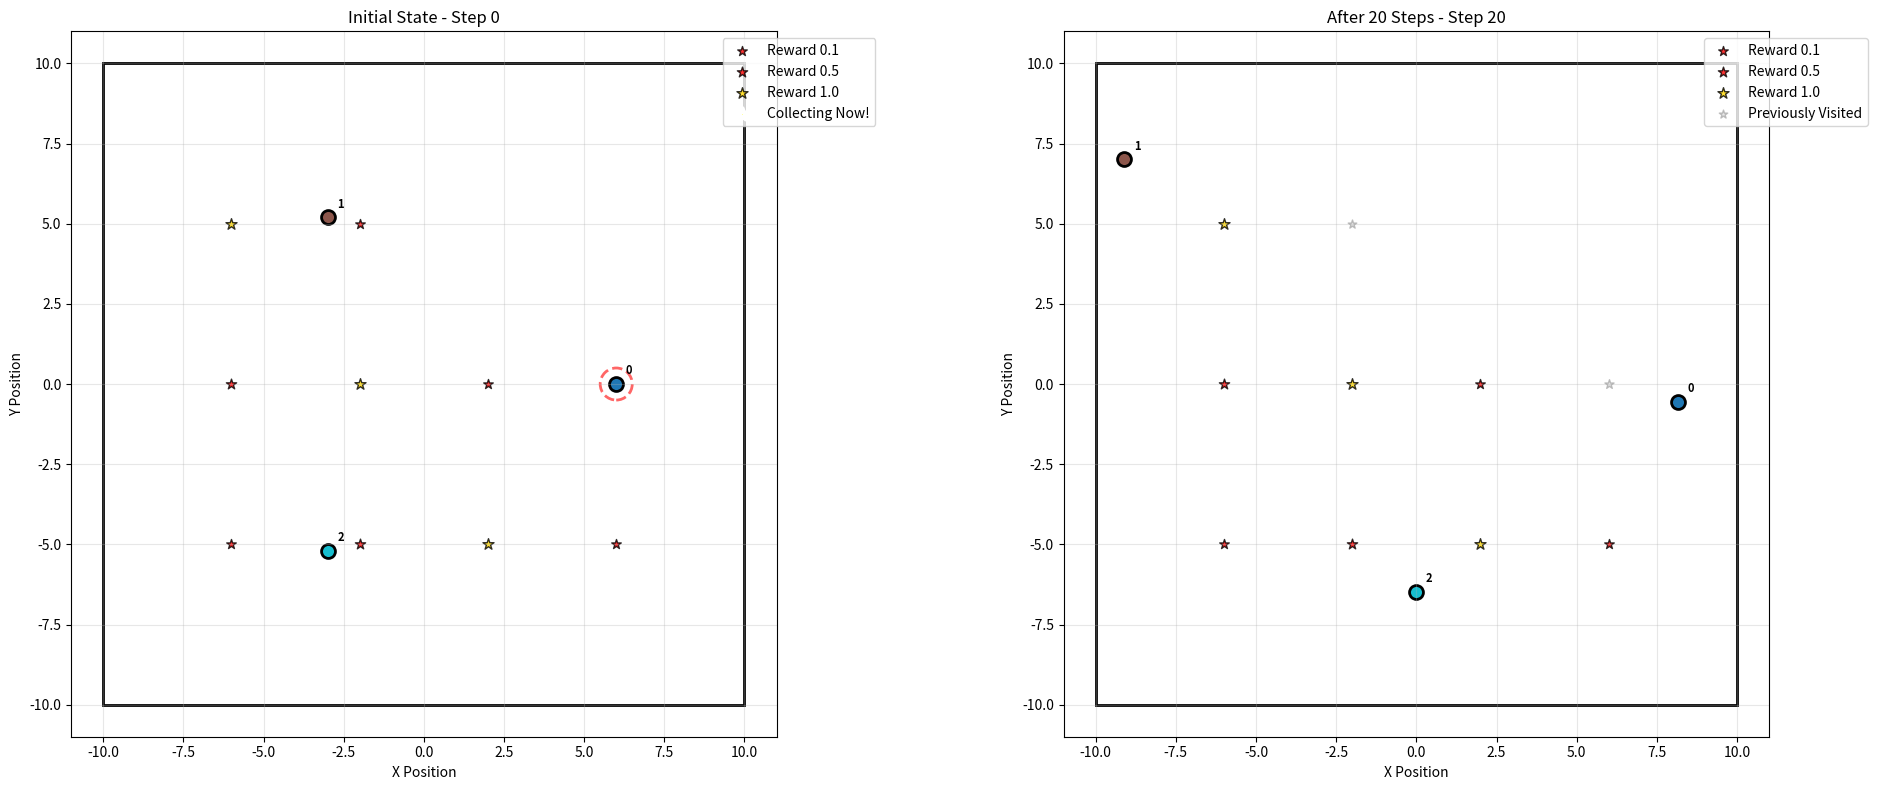
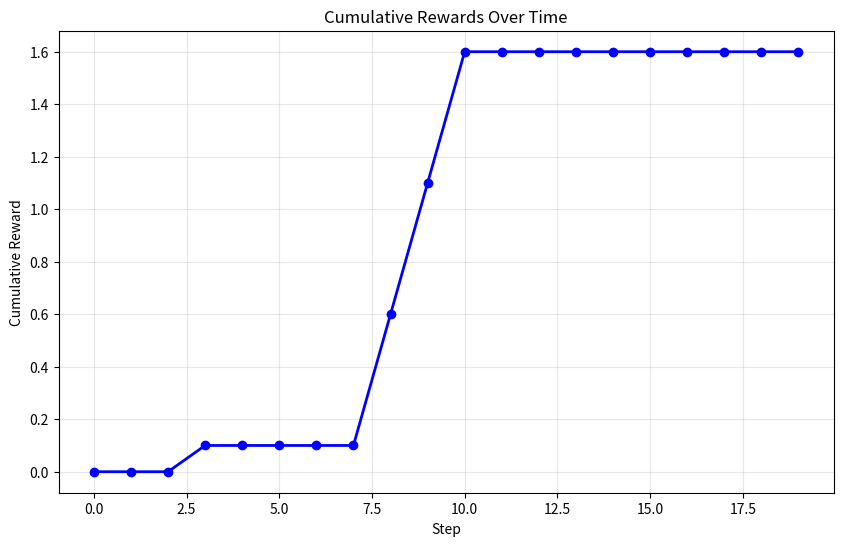

The script that saved these images, in order:
import numpy as np
import matplotlib.pyplot as plt
import matplotlib.patches as patches
from typing import Tuple, List, Dict


class MultiAgentEnvironment:
    def __init__(self, 
                 n_agents: int = 5,
                 world_bounds: Tuple[float, float, float, float] = (-10, 10, -10, 10),
                 reward_sizes: List[float] = [1, 5, 10],
                 n_rewards: int = 6,
                 noise_scale: float = 0.1,
                 max_steps: int = 100,
                 action_penalty: bool = False):
        """
        Multi-agent environment with sparse rewards.
        
        Args:
            n_agents: Number of agents
            world_bounds: (x_min, x_max, y_min, y_max)
            reward_sizes: Available reward values
            n_rewards: Number of rewards to place
            noise_scale: Scale of noise added to agent dynamics
            max_steps: Maximum steps per episode
            action_penalty: Whether to apply a penalty for actions
        """
        self.n_agents = n_agents
        self.world_bounds = world_bounds
        self.reward_sizes = reward_sizes
        self.n_rewards = n_rewards
        self.noise_scale = noise_scale
        self.max_steps = max_steps
        self.action_penalty = action_penalty
        
        # Normalize rewards to be in [0, 1]
        if self.reward_sizes and max(self.reward_sizes) > 0:
            max_reward = max(self.reward_sizes)
            self.reward_sizes = [r / max_reward for r in self.reward_sizes]

        # World dimensions
        self.x_min, self.x_max, self.y_min, self.y_max = world_bounds
        
        # Initialize agent-specific noise parameters
        self.agent_noise_params = self._initialize_agent_noise()
        
        # Environment state
        self.agent_positions = np.zeros((n_agents, 2))  # [x, y] for each agent
        self.rewards = []  # List of (x, y, value) tuples
        self.collected_rewards = set()  # Indices of collected rewards
        self.current_step = 0
        
        # Initialize rewards
        self.reset()
    
    def _initialize_agent_noise(self) -> np.ndarray:
        """Initialize individual noise parameters for each agent."""
        # Each agent has different noise characteristics for x and y movements
        noise_params = np.random.normal(1.0, self.noise_scale, (self.n_agents, 2))
        return noise_params
    
    def _generate_rewards(self):
        """Generate evenly distributed rewards on the map."""
        self.rewards = []
        
        # Calculate grid dimensions for even distribution
        n_cols = int(np.ceil(np.sqrt(self.n_rewards)))
        n_rows = int(np.ceil(self.n_rewards / n_cols))
        
        # Calculate spacing
        x_spacing = (self.x_max - self.x_min) / (n_cols + 1)
        y_spacing = (self.y_max - self.y_min) / (n_rows + 1)
        
        # Place rewards in a grid pattern
        reward_idx = 0
        for row in range(n_rows):
            for col in range(n_cols):
                if reward_idx >= self.n_rewards:
                    break
                    
                x = self.x_min + (col + 1) * x_spacing
                y = self.y_min + (row + 1) * y_spacing
                
                # Cycle through reward values to ensure variety
                value = self.reward_sizes[reward_idx % len(self.reward_sizes)]
                self.rewards.append((x, y, value))
                reward_idx += 1
    
    def _clip_positions(self, positions: np.ndarray) -> np.ndarray:
        """Clip agent positions to world bounds."""
        positions[:, 0] = np.clip(positions[:, 0], self.x_min, self.x_max)
        positions[:, 1] = np.clip(positions[:, 1], self.y_min, self.y_max)
        return positions
    
    def reset(self) -> np.ndarray:
        """Reset the environment and return initial state."""
        # Fixed evenly distributed initial positions for all agents
        if self.n_agents == 1:
            # Single agent at center
            self.agent_positions[0] = [0.0, 0.0]
        else:
            # Distribute agents evenly in a circle around the center
            angles = np.linspace(0, 2 * np.pi, self.n_agents, endpoint=False)
            radius = min(self.x_max - self.x_min, self.y_max - self.y_min) * 0.3  # 30% of world size
            
            for i in range(self.n_agents):
                self.agent_positions[i, 0] = radius * np.cos(angles[i])
                self.agent_positions[i, 1] = radius * np.sin(angles[i])
        
        # Generate fixed rewards (will be the same every reset)
        self._generate_rewards()
        self.collected_rewards = set()
        self.current_step = 0
        
        return self.get_global_state()
    
    def step(self, actions: np.ndarray) -> Tuple[np.ndarray, float, bool, Dict]:
        """
        Take a step in the environment.
        
        Args:
            actions: Array of shape (n_agents, 2) with [dx, dy] for each agent
            
        Returns:
            state: Global state (stacked agent positions)
            reward: Total reward collected this step
            done: Whether episode is finished
            info: Additional information
        """
        assert actions.shape == (self.n_agents, 2), f"Expected actions shape {(self.n_agents, 2)}, got {actions.shape}"
        
        # Apply actions with individual agent noise
        noisy_actions = actions * self.agent_noise_params
        self.agent_positions += noisy_actions
        
        # Clip positions to world bounds
        self.agent_positions = self._clip_positions(self.agent_positions)
        
        # Check for reward collection
        total_reward = self._collect_rewards()

        if self.action_penalty:
            # Apply action penalty if enabled
            total_reward -= np.sum(np.abs(actions)) * 0.1
        
        # Update step counter
        self.current_step += 1
        
        # Check if episode is done (only based on max_steps now, since rewards are continuous)
        done = (self.current_step >= self.max_steps)
        
        # Prepare info
        info = {
            'visited_rewards': len(self.collected_rewards),  # Number of rewards visited at least once
            'total_rewards': len(self.rewards),
            'step': self.current_step
        }
        
        return self.get_global_state(), total_reward, done, info
    
    def _collect_rewards(self) -> float:
        """
        Check if any agent is on a reward location and return the total reward.
        A reward is collected if an agent is within a certain threshold of it.
        Rewards can be collected at every timestep an agent is on the location.
        """
        total_reward = 0.0
        
        # Iterate through each agent
        for agent_pos in self.agent_positions:
            # Iterate through all rewards
            for i, reward in enumerate(self.rewards):
                reward_pos = np.array(reward[:2])
                distance = np.linalg.norm(agent_pos - reward_pos)
                
                # If agent is close enough, collect the reward
                if distance < 0.5:  # Collection threshold
                    total_reward += reward[2]  # Add the reward's value
                    self.collected_rewards.add(i) # Mark as visited (for logging/info)
                    
        return total_reward

    def get_global_state(self) -> np.ndarray:
        """Return the global state (flattened agent positions)."""
        return self.agent_positions.flatten()
    
    def render(self, ax=None, title: str = "Multi-Agent Environment"):
        """Visualize the current state of the environment."""
        if ax is None:
            fig, ax = plt.subplots(1, 1, figsize=(10, 10))
        
        # Clear the axes
        ax.clear()
        
        # Set world bounds
        ax.set_xlim(self.x_min - 1, self.x_max + 1)
        ax.set_ylim(self.y_min - 1, self.y_max + 1)
        ax.set_aspect('equal')
        
        # Draw world boundaries
        rect = patches.Rectangle(
            (self.x_min, self.y_min), 
            self.x_max - self.x_min, 
            self.y_max - self.y_min,
            linewidth=2, edgecolor='black', facecolor='none'
        )
        ax.add_patch(rect)
        
        # Draw rewards
        currently_collecting = set()
        for i, (rx, ry, value) in enumerate(self.rewards):
            # Check if any agent is currently on this reward
            is_currently_collecting = False
            for agent_pos in self.agent_positions:
                distance = np.linalg.norm(agent_pos - np.array([rx, ry]))
                if distance < 0.5:  # Collection radius
                    is_currently_collecting = True
                    currently_collecting.add(i)
                    break
            
            if is_currently_collecting:
                # Currently being collected - bright with pulsing effect
                color = 'yellow' if value == 1 else 'orange' if value == 5 else 'red'
                size = 80 + value * 30  # Larger size for active collection
                ax.scatter(rx, ry, c=color, s=size, marker='*', 
                          edgecolors='white', linewidth=3, alpha=1.0)
                # Add collection radius indicator
                circle = plt.Circle((rx, ry), 0.5, fill=False, color=color, 
                                  linestyle='--', linewidth=2, alpha=0.6)
                ax.add_patch(circle)
            elif i in self.collected_rewards:
                # Previously visited but not currently collecting
                color = 'lightgray'
                size = 40 + value * 15
                ax.scatter(rx, ry, c=color, s=size, marker='*', 
                          edgecolors='gray', linewidth=1, alpha=0.5)
            else:
                # Never visited - full brightness
                color = 'gold' if value == 1 else 'orange' if value == 5 else 'red'
                size = 50 + value * 20
                ax.scatter(rx, ry, c=color, s=size, marker='*', 
                          edgecolors='black', linewidth=1, alpha=0.8)
        
        # Draw agents
        colors = plt.cm.tab10(np.linspace(0, 1, self.n_agents))
        for i, (ax_pos, color) in enumerate(zip(self.agent_positions, colors)):
            ax.scatter(ax_pos[0], ax_pos[1], c=[color], s=100, marker='o', 
                      edgecolors='black', linewidth=2, label=f'Agent {i}')
            
            # Add agent ID text
            ax.text(ax_pos[0] + 0.3, ax_pos[1] + 0.3, str(i), fontsize=8, fontweight='bold')
        
        ax.set_xlabel('X Position')
        ax.set_ylabel('Y Position')
        ax.set_title(f'{title} - Step {self.current_step}')
        ax.grid(True, alpha=0.3)
        
        # Add legend for rewards
        reward_handles = []
        # Available rewards
        for value in self.reward_sizes:
            color = 'gold' if value == 1 else 'orange' if value == 5 else 'red'
            size = 50 + value * 20
            handle = ax.scatter([], [], c=color, s=size, marker='*', 
                              edgecolors='black', linewidth=1, alpha=0.8, label=f'Reward {value}')
            reward_handles.append(handle)
        
        # Currently collecting
        if len(currently_collecting) > 0:
            handle = ax.scatter([], [], c='yellow', s=80, marker='*', 
                              edgecolors='white', linewidth=3, alpha=1.0, label='Collecting Now!')
            reward_handles.append(handle)
        
        # Previously visited
        if len(self.collected_rewards) > 0:
            handle = ax.scatter([], [], c='lightgray', s=40, marker='*', 
                              edgecolors='gray', linewidth=1, alpha=0.5, label='Previously Visited')
            reward_handles.append(handle)
        
        ax.legend(handles=reward_handles, loc='upper right', bbox_to_anchor=(1.15, 1))
        
        return ax
    
    def get_info(self) -> Dict:
        """Get current environment information."""
        return {
            'n_agents': self.n_agents,
            'agent_positions': self.agent_positions.copy(),
            'total_rewards': len(self.rewards),
            'visited_rewards': len(self.collected_rewards),
            'current_step': self.current_step,
            'world_bounds': self.world_bounds,
            'agent_noise_params': self.agent_noise_params.copy()
        }
    
    def run_episode_with_policy(self, policy_func, render=True, save_video=True, 
                               video_name="environment_video", max_steps=None):
        """
        Run a complete episode with a given policy and optionally render/save video.
        
        Args:
            policy_func: Function that takes env and returns actions array
            render: Whether to create and show animation
            save_video: Whether to save video to file
            video_name: Name for the video file (without extension)
            max_steps: Override max_steps for this episode
            
        Returns:
            total_reward: Total reward collected
            episode_length: Number of steps taken
            states_history: List of states for each step (if render=True)
        """
        if max_steps is not None:
            original_max_steps = self.max_steps
            self.max_steps = max_steps
        
        # Reset environment
        state = self.reset()
        
        # Storage for animation
        states_history = [] if render else None
        step_rewards = []
        total_reward = 0
        
        print(f"Running episode with render={render}, save_video={save_video}")
        
        # Run episode
        for step in range(self.max_steps):
            # Store state for animation
            if render:
                states_history.append({
                    'agent_positions': self.agent_positions.copy(),
                    'rewards': self.rewards.copy(),
                    'collected_rewards': self.collected_rewards.copy(),
                    'step': step,
                    'total_reward': total_reward
                })
            
            # Get actions from policy
            actions = policy_func(self)
            
            # Take step
            state, reward, done, info = self.step(actions)
            total_reward += reward
            step_rewards.append(reward)
            
            if step % 10 == 0 or reward > 0:
                print(f"Step {step+1}: Reward = {reward:.1f}, Total = {total_reward:.1f}, "
                      f"Visited = {info['visited_rewards']}/{info['total_rewards']}")
            
            if done:
                print(f"Episode finished at step {step+1}")
                break
        
        # Add final state
        if render:
            states_history.append({
                'agent_positions': self.agent_positions.copy(),
                'rewards': self.rewards.copy(),
                'collected_rewards': self.collected_rewards.copy(),
                'step': step + 1,
                'total_reward': total_reward
            })
        
        # Create animation if requested
        if render and states_history:
            self._create_animation(states_history, step_rewards, save_video, video_name)
        
        # Restore original max_steps if it was overridden
        if max_steps is not None:
            self.max_steps = original_max_steps
        
        return total_reward, step + 1, states_history
    
    def _create_animation(self, states_history, step_rewards, save_video, video_name):
        """Create and optionally save animation."""
        import matplotlib.animation as animation
        
        print(f"Creating animation with {len(states_history)} frames...")
        
        # Create figure with two subplots
        fig, (ax1, ax2) = plt.subplots(1, 2, figsize=(16, 7))
        
        def animate_frame(frame_idx):
            """Animation function for each frame."""
            ax1.clear()
            ax2.clear()
            
            # Get state for this frame
            state_data = states_history[frame_idx]
            
            # Temporarily set environment state for rendering
            original_positions = self.agent_positions.copy()
            original_collected = self.collected_rewards.copy()
            original_step = self.current_step
            
            self.agent_positions = state_data['agent_positions']
            self.collected_rewards = state_data['collected_rewards']
            self.current_step = state_data['step']
            
            # Render environment state
            self.render(ax1, f"Step {state_data['step']} - Total Reward: {state_data['total_reward']:.1f}")
            
            # Plot reward history
            if frame_idx > 0:
                steps_so_far = list(range(1, min(frame_idx + 1, len(step_rewards) + 1)))
                rewards_so_far = step_rewards[:frame_idx]
                cumulative_so_far = np.cumsum(rewards_so_far)
                
                if len(steps_so_far) > 0 and len(rewards_so_far) > 0:
                    ax2.plot(steps_so_far, rewards_so_far, 'b-', 
                            linewidth=2, marker='o', label='Step Reward', markersize=4)
                    ax2.plot(steps_so_far, cumulative_so_far, 'r-', 
                            linewidth=2, marker='s', label='Cumulative Reward', markersize=4)
            
            ax2.set_xlabel('Step')
            ax2.set_ylabel('Reward')
            ax2.set_title(f'Reward Progress (Frame {frame_idx+1}/{len(states_history)})')
            ax2.legend()
            ax2.grid(True, alpha=0.3)
            ax2.set_xlim(0, max(len(step_rewards), 10))
            if step_rewards:
                max_step_reward = max(step_rewards) if step_rewards else 1
                max_cum_reward = max(np.cumsum(step_rewards)) if step_rewards else 1
                ax2.set_ylim(0, max(max_step_reward, max_cum_reward) * 1.1)
            
            # Restore original state
            self.agent_positions = original_positions
            self.collected_rewards = original_collected
            self.current_step = original_step
        
        # Create animation
        anim = animation.FuncAnimation(
            fig, animate_frame, frames=len(states_history),
            interval=300, repeat=True, blit=False
        )
        
        # Save video if requested
        if save_video:
            self._save_animation(anim, video_name)
        
        # Show animation
        plt.tight_layout()
        plt.show()
        
        return anim
    
    def _save_animation(self, anim, video_name):
        """Save animation to file."""
        print(f"Saving animation as {video_name}...")
        
        # Try MP4 first
        try:
            anim.save(f'{video_name}.mp4', writer='ffmpeg', fps=3, bitrate=1800)
            print(f"✓ Saved as {video_name}.mp4")
            return
        except Exception as e:
            print(f"Could not save MP4 (ffmpeg might not be available): {e}")
        
        # Try GIF as fallback
        try:
            anim.save(f'{video_name}.gif', writer='pillow', fps=2)
            print(f"✓ Saved as {video_name}.gif")
            return
        except Exception as e:
            print(f"Could not save GIF either: {e}")
            print("Animation will only be shown in window.")

def demo_environment():
    """Demonstrate the environment with random actions."""
    env = MultiAgentEnvironment(n_agents=3, n_rewards=10)
    
    # Create visualization
    fig, (ax1, ax2) = plt.subplots(1, 2, figsize=(20, 8))
    
    # Initial state
    state = env.reset()
    env.render(ax1, "Initial State")
    
    # Run a few random steps
    total_reward = 0
    rewards_over_time = []
    
    for step in range(20):
        # Random actions for all agents
        actions = np.random.uniform(-1, 1, (env.n_agents, 2))
        
        state, reward, done, info = env.step(actions)
        total_reward += reward
        rewards_over_time.append(total_reward)
        
        if done:
            break
    
    # Final state
    env.render(ax2, f"After {step+1} Steps")
    
    plt.tight_layout()
    plt.show()
    
    # Plot rewards over time
    plt.figure(figsize=(10, 6))
    plt.plot(rewards_over_time, 'b-', linewidth=2, marker='o')
    plt.xlabel('Step')
    plt.ylabel('Cumulative Reward')
    plt.title('Cumulative Rewards Over Time')
    plt.grid(True, alpha=0.3)
    plt.show()
    
    print(f"Final Info: {env.get_info()}")
    print(f"Total Reward Collected: {total_reward}")


if __name__ == "__main__":
    demo_environment()